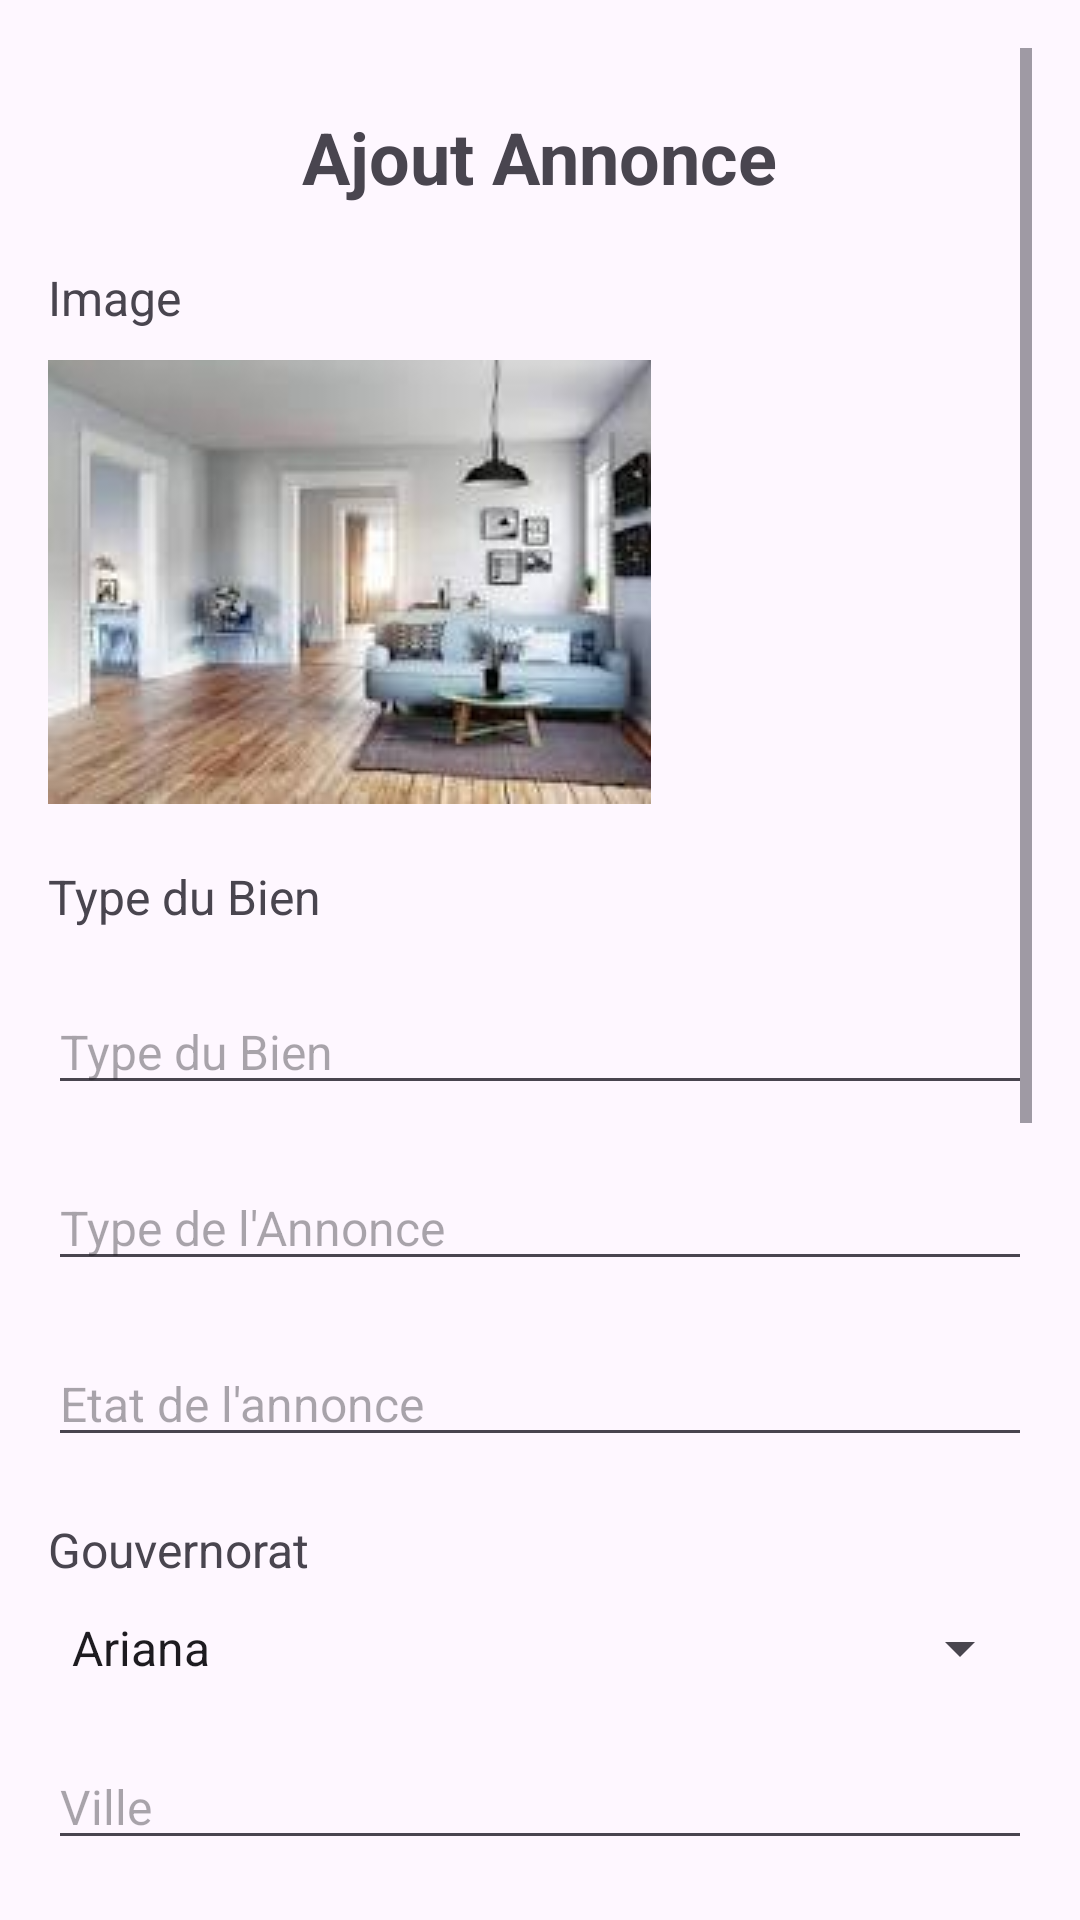

Write the Android layout XML for this screen, with the resource values it uses.
<!-- AndroidManifest.xml: application theme Theme.SeLoger -->
<!-- res/layout/activity_modif_annonce.xml -->
<?xml version="1.0" encoding="utf-8"?>
<RelativeLayout xmlns:android="http://schemas.android.com/apk/res/android"
    xmlns:tools="http://schemas.android.com/tools"
    android:layout_width="match_parent"
    android:layout_height="match_parent"
    android:padding="16dp"
    tools:context=".ModifAnnonce">

    <ScrollView
        android:layout_width="match_parent"
        android:layout_height="match_parent">

        <LinearLayout
            android:layout_width="match_parent"
            android:layout_height="wrap_content"
            android:orientation="vertical">

            
            <TextView
                android:id="@+id/textViewTitle"
                android:layout_width="wrap_content"
                android:layout_height="wrap_content"
                android:text="Ajout Annonce"
                android:textSize="24sp"
                android:textStyle="bold"
                android:layout_gravity="center"
                android:layout_marginTop="20dp"/>

            
            <TextView
                android:id="@+id/textViewImageTitle"
                android:layout_width="wrap_content"
                android:layout_height="wrap_content"
                android:text="Image"
                android:textSize="16sp"
                android:layout_marginTop="20dp"/>

            
            <ImageView
                android:id="@+id/imgV"
                android:layout_width="wrap_content"
                android:layout_height="wrap_content"
                android:layout_marginTop="10dp"
                android:src="@drawable/app"
                android:scaleType="fitCenter"/>

            
            <TextView
                android:id="@+id/textViewTypeBienTitle"
                android:layout_width="wrap_content"
                android:layout_height="wrap_content"
                android:text="Type du Bien"
                android:textSize="16sp"
                android:layout_marginTop="20dp"/>

            
            <EditText
                android:id="@+id/editTextTypeB"
                android:layout_width="match_parent"
                android:layout_height="wrap_content"
                android:layout_marginTop="20dp"
                android:hint="Type du Bien"
                android:textSize="16sp" />

            
            <EditText
                android:id="@+id/editTextTypeA"
                android:layout_width="match_parent"
                android:layout_height="wrap_content"
                android:layout_marginTop="20dp"
                android:hint="Type de l'Annonce"
                android:textSize="16sp" />

            <EditText
                android:id="@+id/editTextEtat"
                android:layout_width="match_parent"
                android:layout_height="wrap_content"
                android:layout_marginTop="20dp"
                android:hint="Etat de l'annonce"
                android:textSize="16sp" />

            
            <TextView
                android:id="@+id/textViewGouvernoratTitle"
                android:layout_width="wrap_content"
                android:layout_height="wrap_content"
                android:text="Gouvernorat"
                android:textSize="16sp"
                android:layout_marginTop="20dp"/>

            
            
            <Spinner
                android:id="@+id/spinnerGouvernorat"
                android:layout_width="match_parent"
                android:layout_height="wrap_content"
                android:layout_marginTop="10dp"
                android:entries="@array/gouvernorats_array"/>

            
            <EditText
                android:id="@+id/editTextVille"
                android:layout_width="match_parent"
                android:layout_height="wrap_content"
                android:layout_marginTop="20dp"
                android:hint="Ville"
                android:textSize="16sp" />

            
            <EditText
                android:id="@+id/editTextAdresse"
                android:layout_width="match_parent"
                android:layout_height="wrap_content"
                android:layout_marginTop="10dp"
                android:hint="Adresse"
                android:textSize="16sp" />

            
            <EditText
                android:id="@+id/editTextSuperficie"
                android:layout_width="match_parent"
                android:layout_height="wrap_content"
                android:layout_marginTop="10dp"
                android:hint="Superficie"
                android:textSize="16sp" />

            
            <EditText
                android:id="@+id/editTextPrix"
                android:layout_width="match_parent"
                android:layout_height="wrap_content"
                android:layout_marginTop="10dp"
                android:hint="Prix"
                android:textSize="16sp" />

            
            <EditText
                android:id="@+id/editTextDate"
                android:layout_width="match_parent"
                android:layout_height="wrap_content"
                android:layout_marginTop="10dp"
                android:hint="Date"
                android:textSize="16sp" />

            
            <EditText
                android:id="@+id/editTextDescription"
                android:layout_width="match_parent"
                android:layout_height="wrap_content"
                android:layout_marginTop="10dp"
                android:hint="Description"
                android:textSize="16sp" />

            
            <EditText
                android:id="@+id/editTextNbChambres"
                android:layout_width="match_parent"
                android:layout_height="wrap_content"
                android:layout_marginTop="10dp"
                android:hint="Nombre de Chambres"
                android:textSize="16sp" />

            
            <Button
                android:id="@+id/btnModif"
                android:layout_width="wrap_content"
                android:layout_height="wrap_content"
                android:layout_marginTop="20dp"
                android:text="Valider"
                android:textColor="#FFFFFF"
                android:background="#00FF00"
                android:layout_gravity="center_horizontal"/>

            
            <Button
                android:id="@+id/btnRetour"
                android:layout_width="wrap_content"
                android:layout_height="wrap_content"
                android:layout_marginTop="20dp"
                android:text="Retour"
                android:textColor="#FFFFFF"
                android:background="#FF0000"
                android:layout_gravity="center_horizontal"/>
        </LinearLayout>
    </ScrollView>
</RelativeLayout>
<!-- resources referenced by this layout -->
<resources>
  <string-array name="gouvernorats_array">
          <item>Ariana</item>
          <item>Béja</item>
          <item>Ben Arous</item>
          <item>Bizerte</item>
          <item>Gabes</item>
          <item>Gafsa</item>
          <item>Jendouba</item>
          <item>Kairouan</item>
          <item>Kasserine</item>
          <item>Kebili</item>
          <item>Kef</item>
          <item>Mahdia</item>
          <item>Manouba</item>
          <item>Medenine</item>
          <item>Monastir</item>
          <item>Nabeul</item>
          <item>Sfax</item>
          <item>Sidi Bouzid</item>
          <item>Siliana</item>
          <item>Sousse</item>
          <item>Tataouine</item>
          <item>Tozeur</item>
          <item>Tunis</item>
          <item>Zaghouan</item>
      </string-array>
  <!-- drawable app: jpeg bitmap (drawable, 6129 bytes) -->
  <style name="Theme.SeLoger" parent="Base.Theme.SeLoger" />
  <style name="Base.Theme.SeLoger" parent="Theme.Material3.DayNight.NoActionBar">
          
          
      </style>
</resources>
